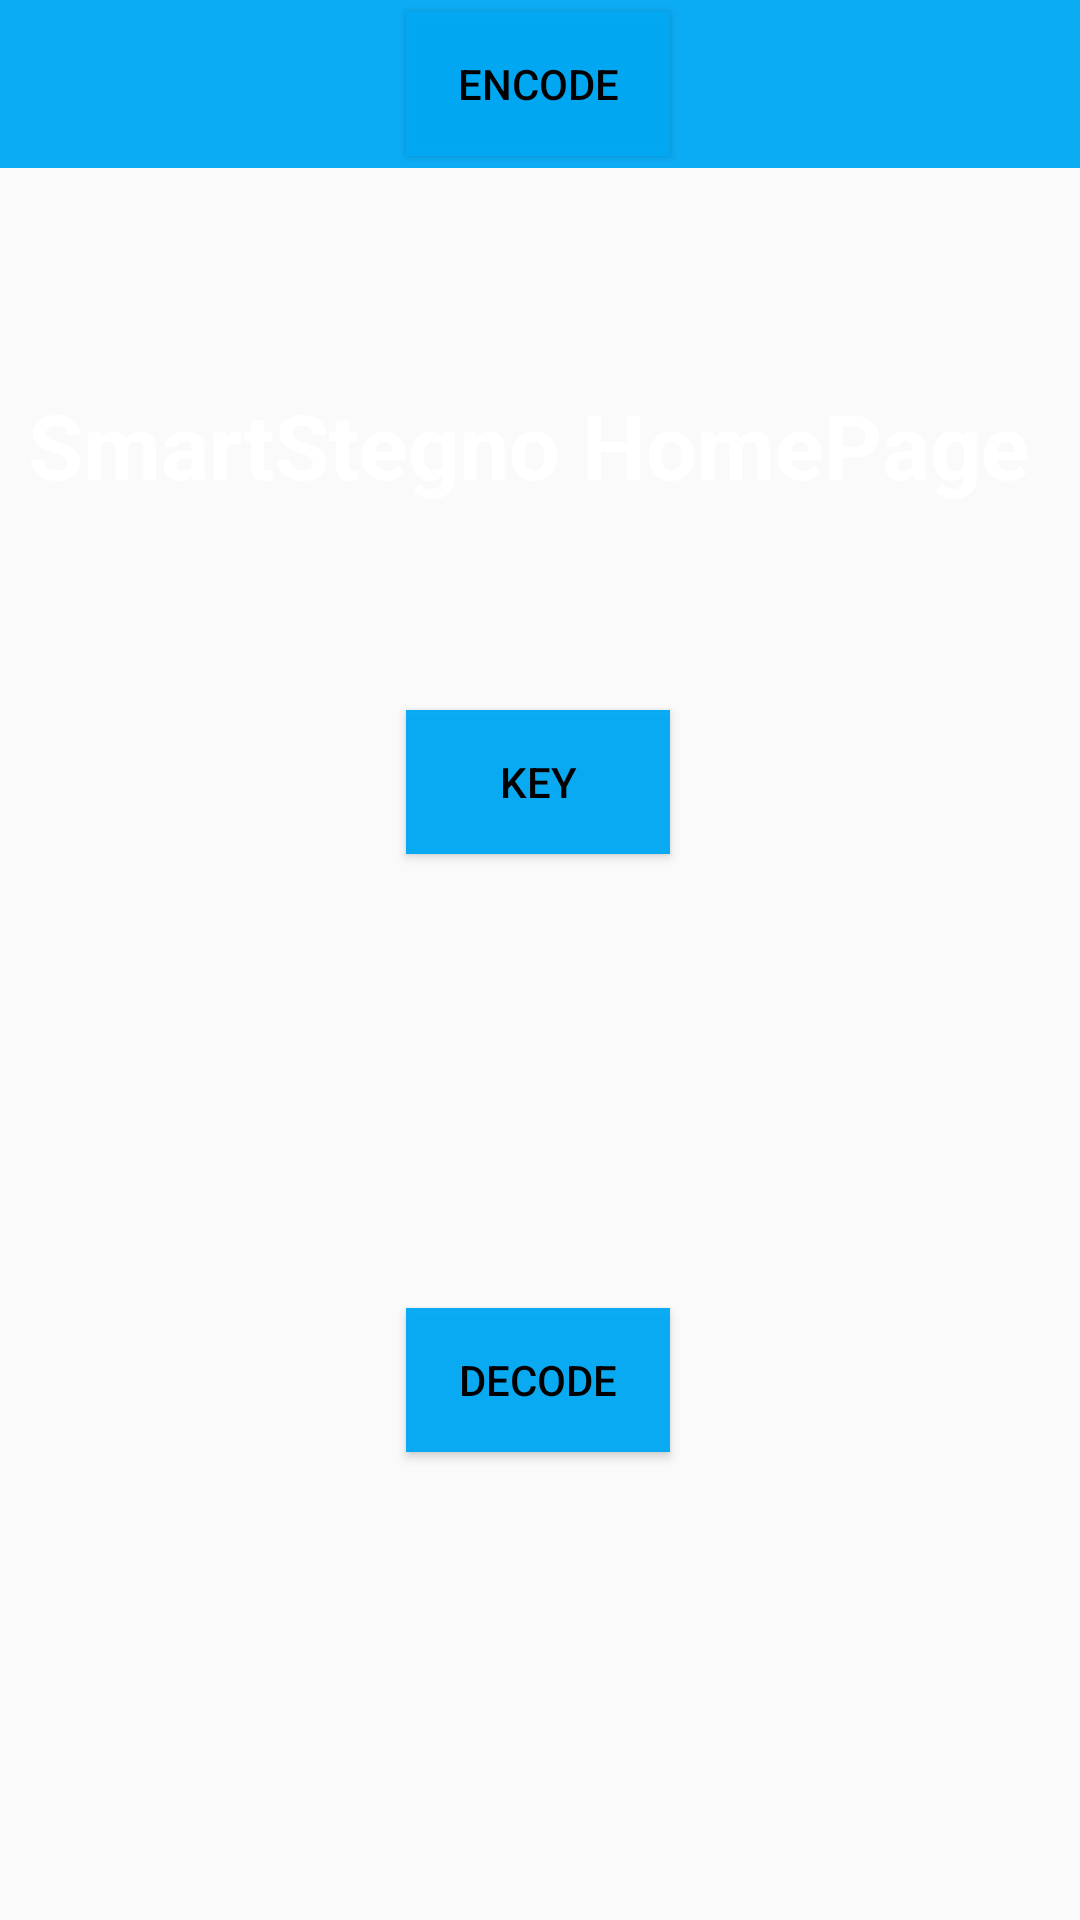

This screen was rendered from an Android layout file. Write that file and the resources it references.
<!-- AndroidManifest.xml: application theme Theme.SmartStegno -->
<!-- res/layout/activity_home.xml -->
<?xml version="1.0" encoding="utf-8"?>
<androidx.constraintlayout.widget.ConstraintLayout xmlns:android="http://schemas.android.com/apk/res/android"
    xmlns:app="http://schemas.android.com/apk/res-auto"
    xmlns:tools="http://schemas.android.com/tools"
    android:layout_width="match_parent"
    android:layout_height="match_parent"
    tools:context=".HomeActivity">


    <androidx.appcompat.widget.Toolbar
        android:id="@+id/toolbar"
        android:layout_width="match_parent"
        android:layout_height="wrap_content"
        android:background="@color/colorAccent"
        android:theme="@style/ThemeOverlay.AppCompat.Dark.ActionBar"
        app:titleMarginStart="40dp"
        tools:ignore="MissingConstraints" />

    <ImageView
        android:id="@+id/imageView"
        android:layout_width="wrap_content"
        android:layout_height="wrap_content"
        android:scaleType="centerCrop"
        android:src="@drawable/background_image_one_signin"
        app:layout_constraintTop_toBottomOf="@+id/toolbar"
        tools:ignore="MissingConstraints" />

    <TextView
        android:id="@+id/textView"
        android:layout_width="wrap_content"
        android:layout_height="wrap_content"
        android:layout_marginStart="8dp"
        android:layout_marginTop="72dp"
        android:layout_marginEnd="8dp"
        android:text="@string/smartstegno_homepage"
        android:textColor="@android:color/white"
        android:textSize="30sp"
        android:textStyle="bold"
        app:layout_constraintEnd_toEndOf="parent"
        app:layout_constraintHorizontal_bias="0.135"
        app:layout_constraintStart_toStartOf="parent"
        app:layout_constraintTop_toTopOf="@+id/imageView" />
    <Button
        android:id="@+id/buttonencode"
        android:layout_width="wrap_content"
        android:layout_height="wrap_content"
        android:text="@string/encode"
        android:background="@color/colorAccent"
        android:textColor="@color/black"
        app:layout_constraintBottom_toBottomOf="@+id/imageView"
        app:layout_constraintEnd_toEndOf="parent"
        app:layout_constraintHorizontal_bias="0.498"
        app:layout_constraintStart_toStartOf="parent"
        app:layout_constraintTop_toTopOf="parent"
        app:layout_constraintVertical_bias="0.52" />

    <Button
        android:id="@+id/buttondecode"
        android:layout_width="wrap_content"
        android:layout_height="wrap_content"
        android:text="@string/decode"
        android:background="@color/colorAccent"
        android:textColor="@color/black"
        app:layout_constraintBottom_toBottomOf="parent"
        app:layout_constraintEnd_toEndOf="parent"
        app:layout_constraintHorizontal_bias="0.498"
        app:layout_constraintStart_toStartOf="parent"
        app:layout_constraintTop_toTopOf="@+id/imageView"
        app:layout_constraintVertical_bias="0.709" />

    <Button
        android:id="@+id/buttonkey"
        android:layout_width="wrap_content"
        android:layout_height="wrap_content"
        android:text="Key"
        android:background="@color/colorAccent"
        android:textColor="@color/black"
        app:layout_constraintBottom_toBottomOf="parent"
        app:layout_constraintEnd_toEndOf="parent"
        app:layout_constraintHorizontal_bias="0.498"
        app:layout_constraintStart_toStartOf="parent"
        app:layout_constraintTop_toTopOf="parent"
        app:layout_constraintVertical_bias="0.400"
        />


</androidx.constraintlayout.widget.ConstraintLayout>
<!-- resources referenced by this layout -->
<resources>
  <color name="black">#FF000000</color>
  <color name="colorAccent">#F503A9F4</color>
  <string name="decode">Decode</string>
  <string name="encode">Encode</string>
  <string name="smartstegno_homepage">SmartStegno HomePage</string>
  <style name="Theme.SmartStegno" parent="Theme.AppCompat.Light.NoActionBar">
          
          <item name="colorPrimary">@color/holo_blue_dark</item>
          <item name="colorPrimaryVariant">@color/purple_700</item>
          <item name="colorOnPrimary">@color/white</item>
          
          <item name="colorSecondary">@color/teal_200</item>
          <item name="colorSecondaryVariant">@color/teal_700</item>
          <item name="colorOnSecondary">@color/black</item>
          
          <item name="android:statusBarColor" tools:targetApi="l">?attr/colorPrimaryVariant</item>
          
  
      </style>
  <color name="holo_blue_dark">#3F51B5</color>
  <color name="purple_700">#9067D8</color>
  <color name="white">#FFFFFFFF</color>
  <color name="teal_200">#00BCD4</color>
  <color name="teal_700">#FBA207</color>
</resources>
